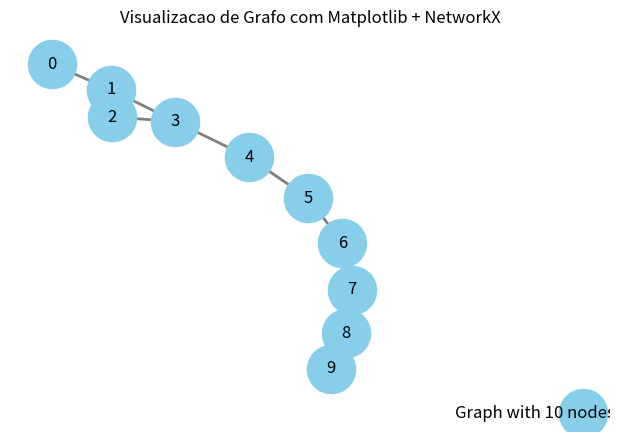

Write the Python code that produced this figure.
import networkx as nx
import matplotlib.pyplot as plt

def criar_e_plotar_grafo():
    G = nx.Graph()

    G.add_node(1)

    G.add_nodes_from([2, 3])

    G.add_nodes_from([(4, {"color": "red"}), (5, {"color": "green"})])

    H = nx.path_graph(10)

    G.add_nodes_from(H)

    G.add_node(H)

    G.add_edge(1, 2)

    e = (2, 3)

    G.add_edge(*e)

    G.add_edges_from([(1, 2), (1, 3)])

    G.add_edges_from(H.edges)

    pos = nx.spring_layout(G, seed=42)
    plt.figure(figsize=(6,4))

    nx.draw(
        G, pos, 
        with_labels=True,
        node_color='skyblue',
        node_size=1200,
        font_size=12,
        font_color='black',
        edge_color='gray',
        width=2
    )

    plt.title("Visualizacao de Grafo com Matplotlib + NetworkX")
    plt.axis("off")
    plt.show()

if __name__ == "__main__":
    try:
        criar_e_plotar_grafo()
    except Exception as e:
        print(f"Erro ao criar o grafo: {e}" )
